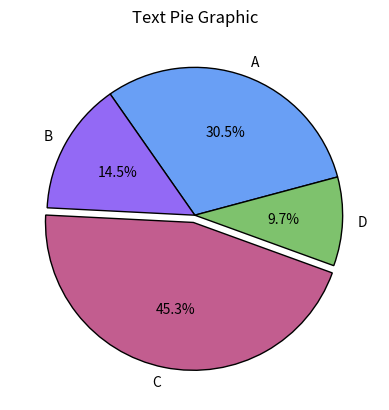

The script that saved this image:
#Per mostrare a schermo un grafico a torta è sufficiente utilizzare la funzione ".pie", modificabile attraverso diversi keyword arguments.

#1) LABELS: Il keyword argument 'labels' è assegnato ad una lista contenente i nomi di riferimento alle fette di torta nel grafico
#2) WEDGE-PROPS: Questo keyword argumet è un dizionario con diverse funzionalità, fra cui quella di poter aggiungere una linea di contorno alle fette e all'intero cerchio, con indice "edgecolor" ed elemento il colore della linea di contorno.
#3) COLORS: 'colors' è un keyword argument assegnato ad una lista contenente dei colori, o valori hex, dove l'indice del colore nella lista è uguale all'indice dell'elemento nella lista passata come positional argument iniziale.
#4) START-ANGLE: E' un keyword argument che, essendo il grafico a torta un cerchio, prende come valore un numero rappresentante l'angolo di rotazione del cerchio.
#5) EXPLODE: Qualora si volesse che una fetta sia staccata dal grafico, è possibile farlo con il keyword argument 'explode' che prende una lista di elementi numerici, la cui lunghezza e indici devono essere uguali alla lista del positional argument di partenza, dove l'elemento '0' significa che la fetta non è staccata, se invece è '>0' allora la fetta è staccata dal cerchio.
#6) PERCENTUALE: Per aggiungere una percentuale all'interno delle singole fette è sufficiente utilizzare il keyword argument: 'autopct',  che sta per "auto percentuale", e passargli questa stringa: "%1.1f%%"

from matplotlib import pyplot as plt

slices = [50, 23.74, 74.1, 15.9] #Valori da inserire (non sono le percentuali e la somma dei valori non deve essere uguale a 100, matplotlib calcola automaticamente la somma degli elementi della lista e calcola la percentuale in base a quella somma)
chosen_labels = ["A", "B", "C", "D"]
chosen_colors = ['#699ff5', "#9369f5", "#c25d8f", "#7ec26d"]
chosen_explode = [0, 0, 0.05, 0] #La fetta '74.1' è staccata dal cerchio.

plt.pie(slices, 
        labels=chosen_labels,
        wedgeprops={"edgecolor": "black"},
        colors=chosen_colors, 
        explode=chosen_explode, 
        startangle=15, #Il cerchio è ruotato di 15°
        autopct="%1.1f%%")
plt.title("Text Pie Graphic")
plt.show()